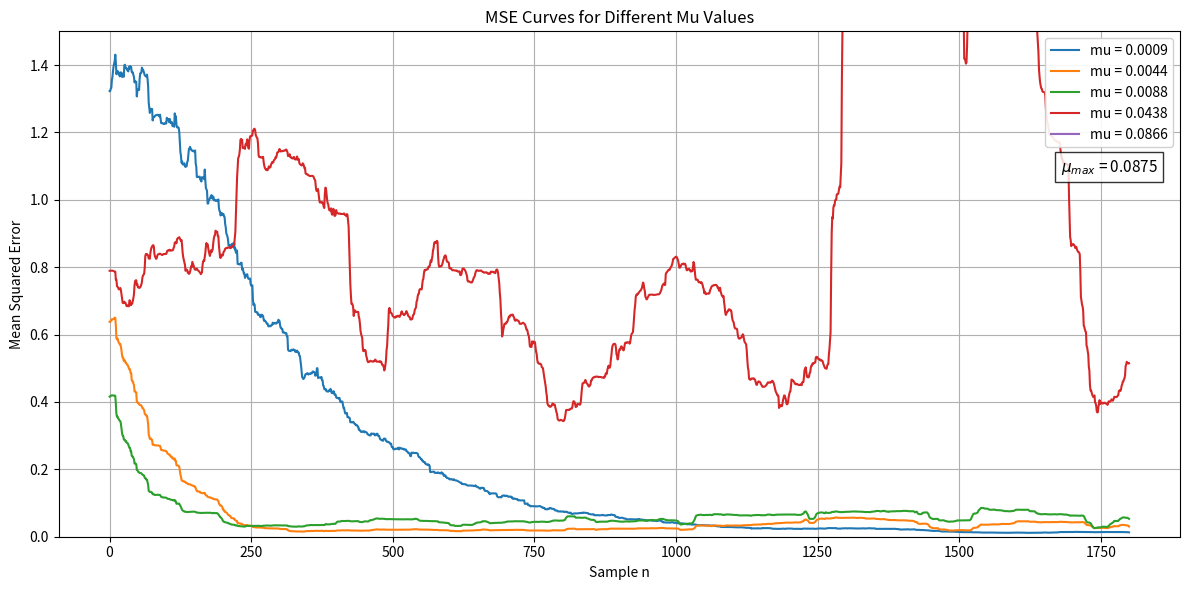

Write Python code to recreate this figure.
import numpy as np
import matplotlib.pyplot as plt
np.random.seed(1)
# --------------------------------------------------
# Parameters
# --------------------------------------------------

N = 2000
L = 10

# --------------------------------------------------
# Signals
# --------------------------------------------------

t = np.arange(N)

# Clean sinus signal
s = np.sin(2*np.pi*0.01*t)

# Stationary noise
noise = 1.5*np.random.randn(N)

# Desired signal
d = s + noise

# Reference noise
x = noise + 0.1*np.random.randn(N)

# --------------------------------------------------
# Calculate maximum mu
# --------------------------------------------------

Px = np.mean(x**2)

mu_max = 2 / (L * Px)

print(f"Px = {Px:.4f}")
print(f"Maximum mu = {mu_max:.4f}")

# --------------------------------------------------
# Test different mu values
# --------------------------------------------------

mu_values = [
    0.01*mu_max,
    0.05*mu_max,
    0.1*mu_max,
    0.5*mu_max,
    0.99*mu_max
    
]

# --------------------------------------------------
# LMS function
# --------------------------------------------------

def lms_filter(x, d, mu, L):
    N = len(d)

    w = np.zeros(L)
    y = np.zeros(N)
    e = np.zeros(N)

    for n in range(L, N):

        x_vec = x[n:n-L:-1]

        y[n] = np.dot(w, x_vec)

        e[n] = d[n] - y[n]

        w = w + mu * x_vec * e[n]

    return y, e

# --------------------------------------------------
# Plot MSE curves for different mu values
# --------------------------------------------------

window = 200

plt.figure(figsize=(12, 6))

for mu in mu_values:

    y, e = lms_filter(x, d, mu, L)

    # MSE between clean and cleaned signal
    error = s - e

    mse_smooth = np.convolve(
        error**2,
        np.ones(window) / window,
        mode='valid'
    )
    

    plt.plot(mse_smooth, label=f"mu = {mu:.4f}")

plt.title("Smoothed MSE Curves for Different Mu Values")
plt.xlabel("Sample n")
plt.text(
    0.98,
    0.75,
    f"$\\mu_{{max}}$ = {mu_max:.4f}",
    transform=plt.gca().transAxes,
    fontsize=11,
    verticalalignment='top',
    horizontalalignment='right',
    bbox=dict(facecolor='white', alpha=0.8)
)
plt.title("MSE Curves for Different Mu Values")
plt.ylabel("Mean Squared Error")
plt.ylim(0,1.5)
plt.grid()
plt.legend(
    loc='upper right',
    framealpha=0.9
)
plt.tight_layout()
plt.show()
